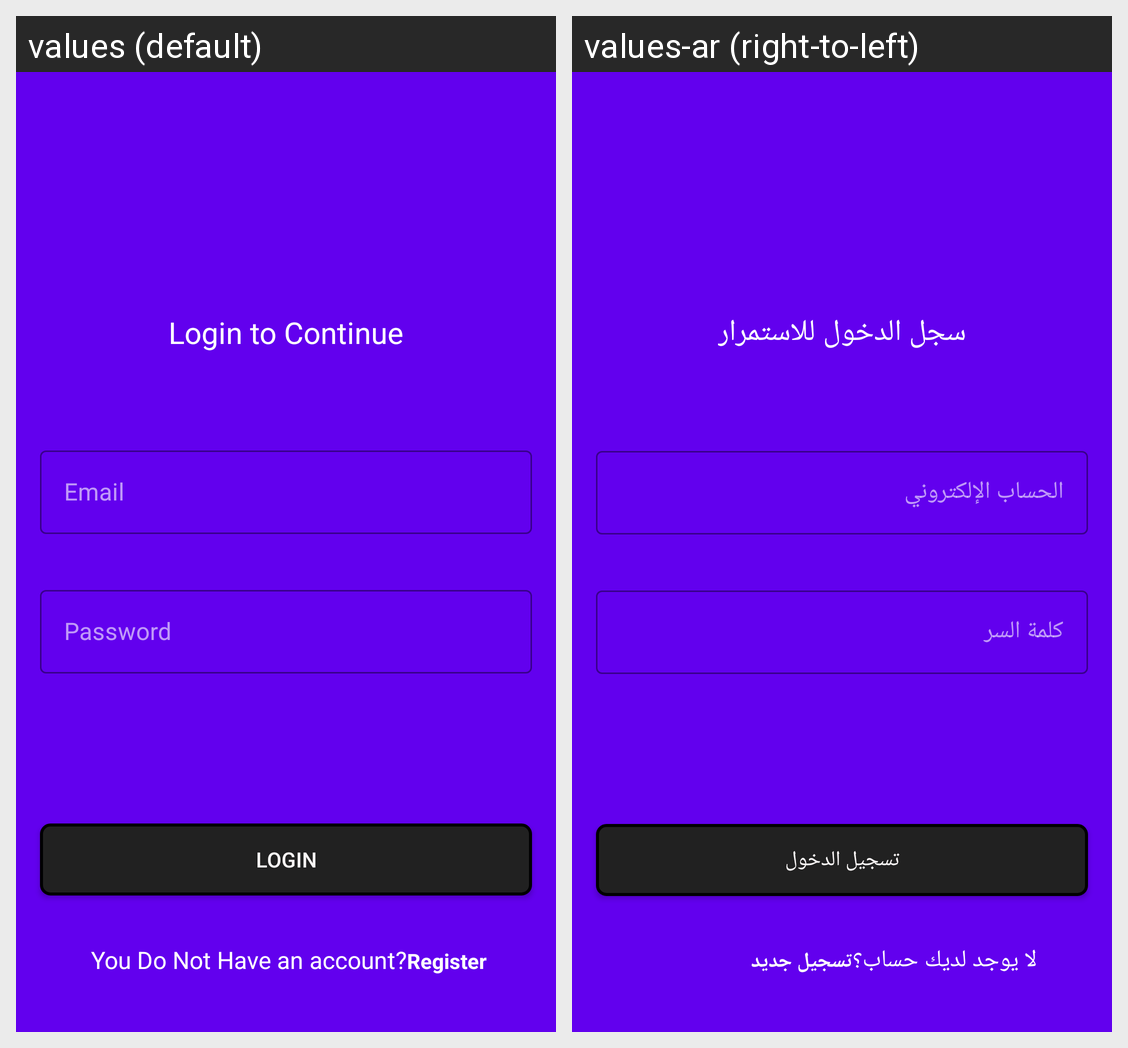

Here is an Android app screen in its default locale and in the app's own translations. Write out the translated-string differences for the strings that appear on this screen.
Android screen res/layout/activity_login.xml rendered under 2 locales, left to right: values (default), values-ar (right-to-left). Device: Nexus 5 (rendered at 1080×1920; each locale shown at half size, 540×960, under a caption strip naming it); theme Theme.NjMovies.
Strings drawn on this screen, with the default value and each locale's value (text and hints the layout hard-codes, and strings that could not be matched under every locale, appear in the picture but are not listed):

Login
  values: Login
  values-ar: تسجيل الدخول

Login_to_continue
  values: Login to Continue
  values-ar: سجل الدخول للاستمرار

Email
  values: Email
  values-ar: الحساب الإلكتروني

Password
  values: Password
  values-ar: كلمة السر

you_do_not_have_an_account
  values: You Do Not Have an account?
  values-ar: لا يوجد لديك حساب؟

Register
  values: Register
  values-ar: تسجيل جديد
